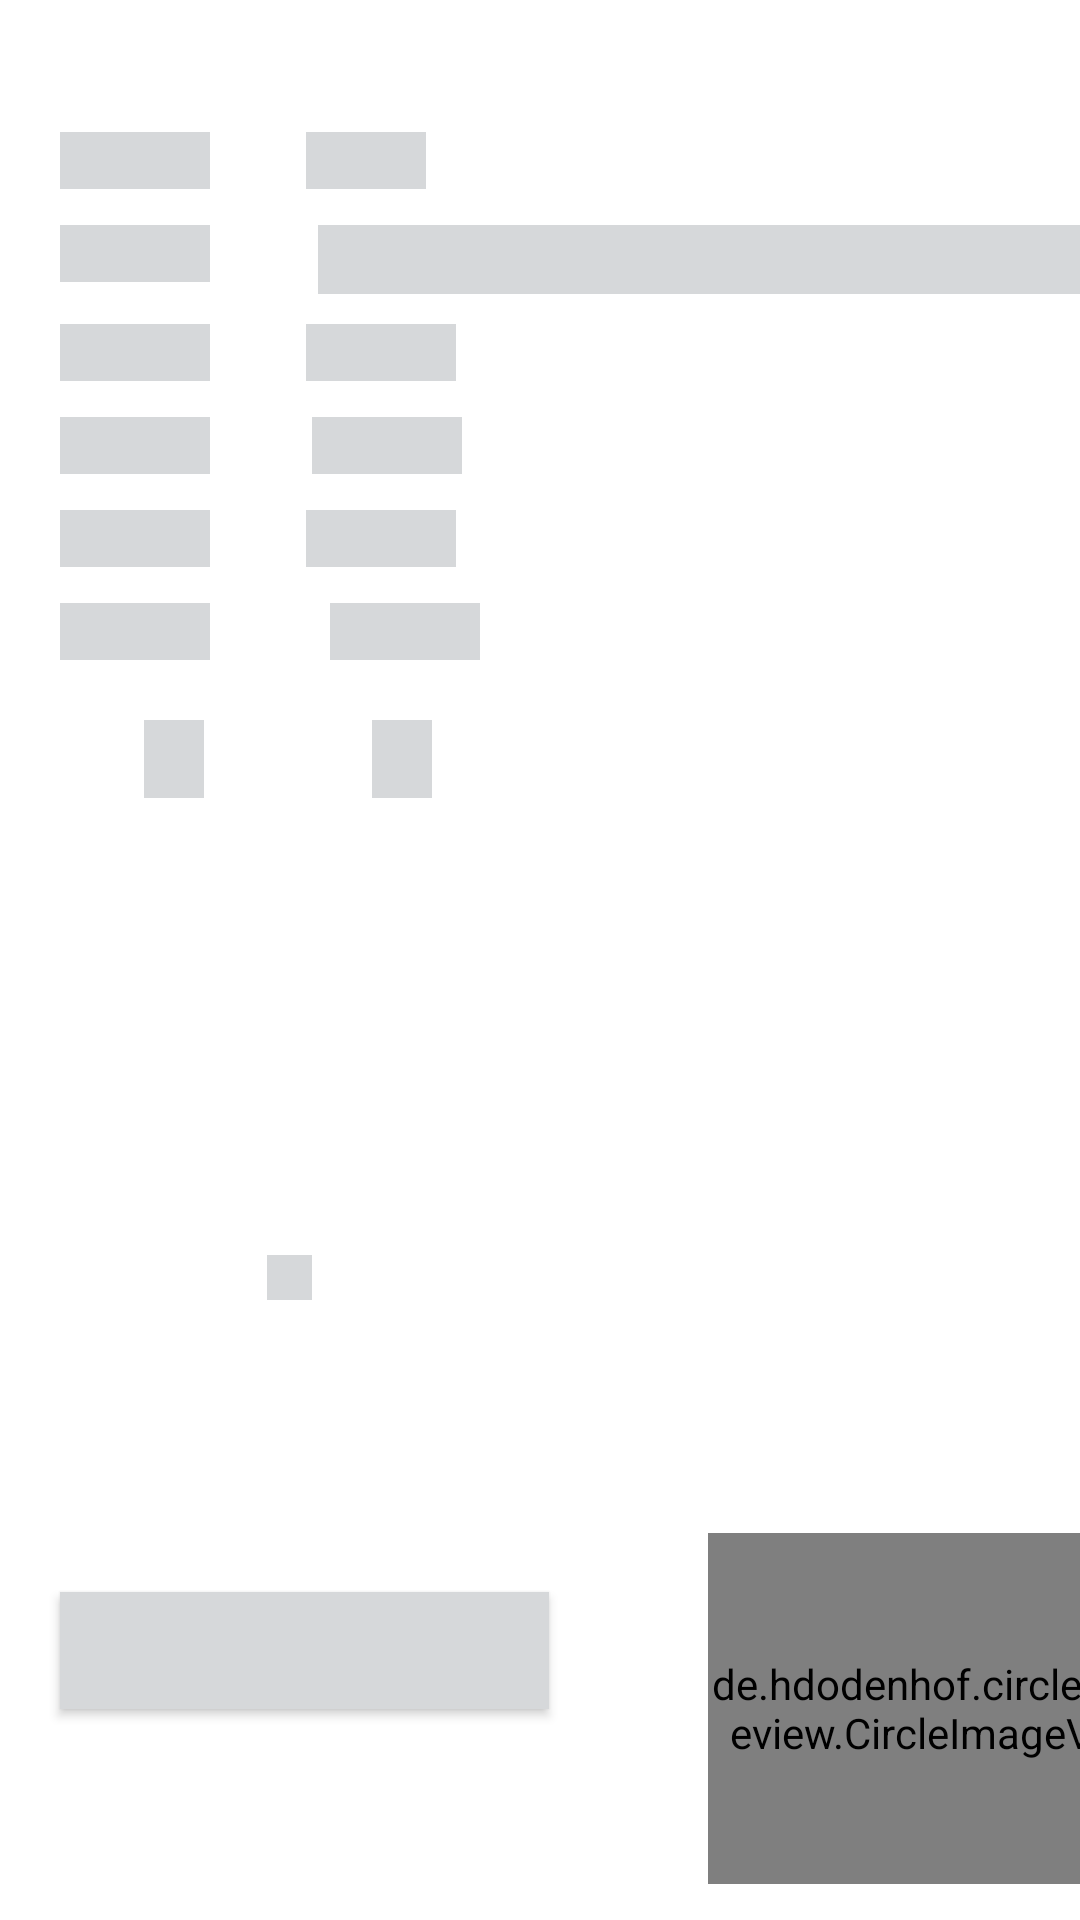

Produce the Android XML layout that renders to this screen, including the resource entries it uses.
<!-- AndroidManifest.xml: application theme Theme.Eatfit -->
<!-- res/layout/shimmer_goal.xml -->
<?xml version="1.0" encoding="utf-8"?>
<androidx.constraintlayout.widget.ConstraintLayout xmlns:android="http://schemas.android.com/apk/res/android"
    xmlns:app="http://schemas.android.com/apk/res-auto"
    xmlns:tools="http://schemas.android.com/tools"
    android:layout_width="match_parent"
    android:layout_height="336dp"
    android:layout_margin="10dp">


    <de.hdodenhof.circleimageview.CircleImageView
        android:id="@+id/food_img1"
        android:layout_width="157dp"
        android:layout_height="117dp"
        android:layout_marginStart="76dp"
        android:layout_marginBottom="12dp"
        android:layout_marginEnd="10dp"
        android:background="@color/shimmer_grey"
        app:layout_constraintBottom_toBottomOf="parent"

        app:layout_constraintEnd_toEndOf="parent"
        app:layout_constraintHorizontal_bias="0.0"
        app:layout_constraintStart_toEndOf="@+id/tvProtein1"
        app:layout_editor_absoluteX="270dp"
        app:layout_editor_absoluteY="150dp" />

    <TextView
        android:id="@+id/tvCost1"
        android:layout_width="50dp"
        android:layout_height="wrap_content"
        android:layout_marginStart="104dp"
        android:background="@color/shimmer_grey"
        app:layout_constraintStart_toStartOf="parent"
        app:layout_constraintTop_toTopOf="@+id/textView4" />

    <TextView
        android:id="@+id/tvName1"
        android:layout_width="40dp"
        android:layout_height="wrap_content"
        android:layout_marginStart="32dp"
        android:background="@color/shimmer_grey"
        app:layout_constraintStart_toEndOf="@+id/textView"
        app:layout_constraintTop_toTopOf="@+id/textView" />

    <TextView
        android:id="@+id/tvDescription1"
        android:layout_width="277dp"
        android:layout_height="23dp"
        android:layout_marginStart="36dp"
        android:background="@color/shimmer_grey"
        app:layout_constraintStart_toEndOf="@+id/textView2"
        app:layout_constraintTop_toTopOf="@+id/textView2" />

    <TextView
        android:id="@+id/tvCalories1"
        android:layout_width="50dp"
        android:layout_height="wrap_content"
        android:layout_marginStart="32dp"
        android:background="@color/shimmer_grey"
        app:layout_constraintStart_toEndOf="@+id/textView3"
        app:layout_constraintTop_toTopOf="@+id/textView3" />

    <TextView
        android:id="@+id/tvFat1"
        android:layout_width="50dp"
        android:layout_height="wrap_content"
        android:layout_marginStart="32dp"
        android:background="@color/shimmer_grey"
        app:layout_constraintStart_toEndOf="@+id/textView5"
        app:layout_constraintTop_toTopOf="@+id/textView5" />

    <TextView
        android:id="@+id/tvProtein1"
        android:layout_width="50dp"
        android:layout_height="wrap_content"
        android:layout_marginStart="40dp"
        android:background="@color/shimmer_grey"
        app:layout_constraintBottom_toBottomOf="@id/food_img1"
        app:layout_constraintStart_toEndOf="@+id/textView6"
        app:layout_constraintTop_toTopOf="@+id/textView6"
        app:layout_constraintVertical_bias="0.0" />

    <TextView
        android:id="@+id/textView"
        android:layout_width="50dp"
        android:layout_height="wrap_content"
        android:layout_marginStart="20dp"
        android:layout_marginTop="44dp"
        android:background="@color/shimmer_grey"
        app:layout_constraintStart_toStartOf="parent"
        app:layout_constraintTop_toTopOf="parent" />

    <TextView
        android:id="@+id/textView2"
        android:layout_width="50dp"
        android:layout_height="wrap_content"
        android:layout_marginStart="20dp"
        android:layout_marginTop="12dp"
        android:background="@color/shimmer_grey"
        app:layout_constraintStart_toStartOf="parent"
        app:layout_constraintTop_toBottomOf="@+id/textView" />

    <TextView
        android:id="@+id/textView3"
        android:layout_width="50dp"
        android:layout_height="wrap_content"
        android:layout_marginStart="20dp"
        android:layout_marginTop="14dp"
        android:background="@color/shimmer_grey"
        app:layout_constraintStart_toStartOf="parent"
        app:layout_constraintTop_toBottomOf="@+id/textView2" />

    <TextView
        android:id="@+id/textView4"
        android:layout_width="50dp"
        android:layout_height="wrap_content"
        android:layout_marginStart="20dp"
        android:layout_marginTop="12dp"
        android:background="@color/shimmer_grey"
        app:layout_constraintStart_toStartOf="parent"
        app:layout_constraintTop_toBottomOf="@+id/textView3" />

    <TextView
        android:id="@+id/textView5"
        android:layout_width="50dp"
        android:layout_height="wrap_content"
        android:layout_marginStart="20dp"
        android:layout_marginTop="12dp"
        android:background="@color/shimmer_grey"
        app:layout_constraintStart_toStartOf="parent"
        app:layout_constraintTop_toBottomOf="@+id/textView4" />

    <TextView
        android:id="@+id/textView6"
        android:layout_width="50dp"
        android:layout_height="wrap_content"
        android:layout_marginStart="20dp"
        android:layout_marginTop="12dp"
        android:background="@color/shimmer_grey"
        app:layout_constraintBottom_toBottomOf="@+id/food_img1"
        app:layout_constraintStart_toStartOf="parent"
        app:layout_constraintTop_toBottomOf="@+id/textView5"
        app:layout_constraintVertical_bias="0.0" />










    <ImageView
        android:id="@+id/imageMinus1"
        android:layout_width="20dp"
        android:layout_height="26dp"
        android:layout_gravity="center_horizontal"
        android:layout_marginStart="28dp"
        android:layout_marginTop="20dp"
        android:layout_marginBottom="56dp"

        android:background="@color/shimmer_grey"

        app:layout_constraintStart_toStartOf="@+id/textView6"
        app:layout_constraintTop_toBottomOf="@+id/textView6"
        app:layout_constraintVertical_bias="0.956" />

    <TextView
        android:id="@+id/tvCount1"
        android:layout_width="15dp"
        android:layout_height="15dp"
        android:layout_marginTop="20dp"
        android:layout_marginEnd="20dp"
        android:background="@color/shimmer_grey"
        android:gravity="center_horizontal"
        android:textColor="@color/black"
        android:textSize="16sp"
        app:layout_constraintBottom_toTopOf="@+id/addToCartButton"
        app:layout_constraintEnd_toStartOf="@+id/imageAddOne1"
        app:layout_constraintTop_toBottomOf="@+id/tvProtein1"
        app:layout_constraintVertical_bias="0.647" />

    <ImageView
        android:id="@+id/imageAddOne1"
        android:layout_width="20dp"
        android:layout_height="26dp"
        android:layout_gravity="center_horizontal"
        android:layout_marginTop="20dp"
        android:layout_marginEnd="92dp"
        android:background="@color/shimmer_grey"
        app:layout_constraintEnd_toStartOf="@+id/food_img1"
        app:layout_constraintTop_toBottomOf="@+id/tvProtein1"
        app:tint="@color/purple_700" />

    <androidx.appcompat.widget.AppCompatButton
        android:id="@+id/addToCartButton"
        android:layout_width="163dp"
        android:layout_height="39dp"
        android:layout_marginStart="16dp"
        android:layout_marginBottom="12dp"
        android:background="@color/shimmer_grey"
        app:layout_constraintBottom_toBottomOf="parent"
        app:layout_constraintEnd_toStartOf="@+id/food_img1"
        app:layout_constraintHorizontal_bias="0.07"
        app:layout_constraintStart_toStartOf="parent"
        app:layout_constraintTop_toBottomOf="@+id/tvProtein1"
        app:layout_constraintVertical_bias="0.842" />

</androidx.constraintlayout.widget.ConstraintLayout>
<!-- resources referenced by this layout -->
<resources>
  <color name="black">#FF000000</color>
  <color name="purple_700">#FF3700B3</color>
  <color name="shimmer_grey">#d6d8da</color>
  <style name="Theme.Eatfit" parent="Theme.MaterialComponents.DayNight.DarkActionBar">
          
          <item name="colorPrimary">@color/purple_500</item>
          <item name="colorPrimaryVariant">@color/purple_700</item>
          <item name="colorOnPrimary">@color/white</item>
          
          <item name="colorSecondary">@color/teal_200</item>
          <item name="colorSecondaryVariant">@color/teal_700</item>
          <item name="colorOnSecondary">@color/black</item>
          
          <item name="android:statusBarColor" tools:targetApi="l">?attr/colorPrimaryVariant</item>
          
  
  
      </style>
  <color name="purple_500">#FF6200EE</color>
  <color name="white">#FFFFFFFF</color>
  <color name="teal_200">#FF03DAC5</color>
  <color name="teal_700">#FF018786</color>
</resources>
